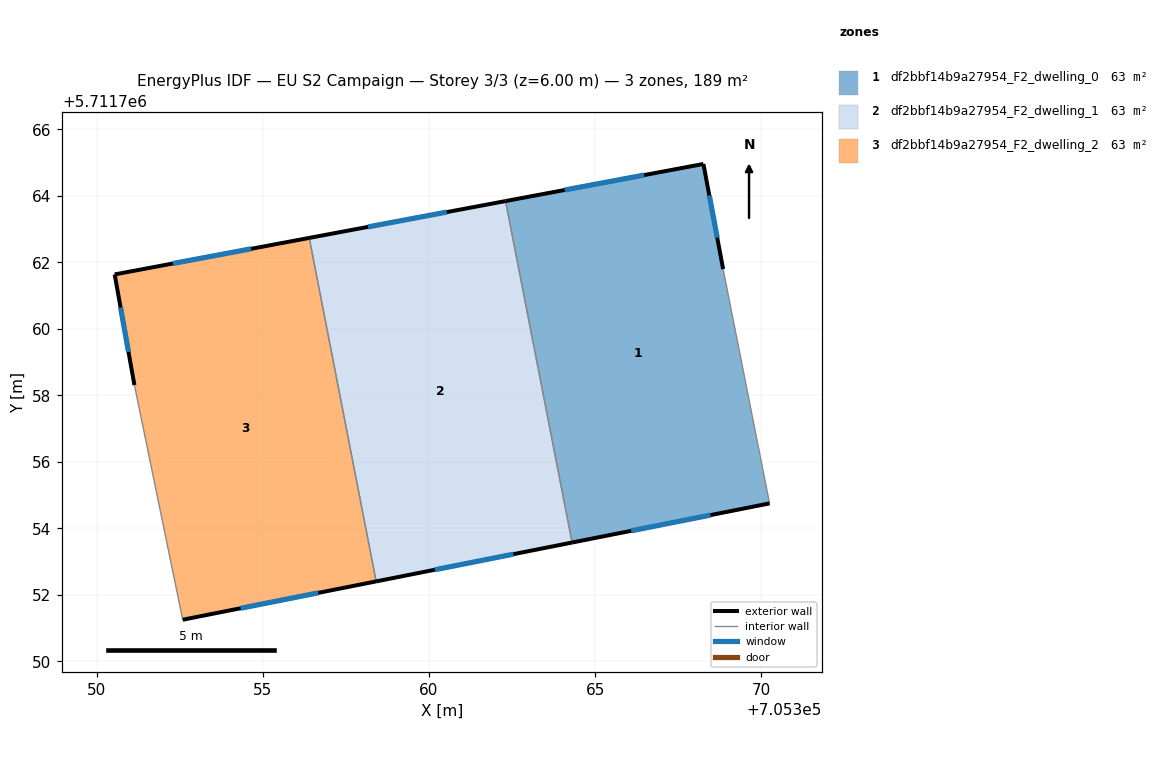
=== STOREY PLAN SPEC (per zone: floor XY polygon, exterior-wall plan segments, windows/doors) ===
zone 1: df2bbf14b9a27954_F2_dwelling_0  (63.0 m²)
  floor: (705368.25, 5711764.96) (705368.85, 5711761.80) (705370.24, 5711754.75) (705364.30, 5711753.58) (705362.30, 5711763.85)
  exterior wall: (705364.30, 5711753.58) – (705370.24, 5711754.75)  [6.1 m]
    window: (705366.08, 5711753.93) – (705368.47, 5711754.40)  [2.9 m²]
  exterior wall: (705368.25, 5711764.96) – (705362.30, 5711763.85)  [6.1 m]
    window: (705366.47, 5711764.63) – (705364.08, 5711764.18)  [2.9 m²]
  exterior wall: (705368.85, 5711761.80) – (705368.25, 5711764.96)  [3.2 m]
    window: (705368.67, 5711762.75) – (705368.43, 5711764.02)  [1.6 m²]
  interior walls: 2
zone 2: df2bbf14b9a27954_F2_dwelling_1  (63.1 m²)
  floor: (705362.30, 5711763.85) (705364.30, 5711753.58) (705358.41, 5711752.41) (705356.40, 5711762.74)
  exterior wall: (705362.30, 5711763.85) – (705356.40, 5711762.74)  [6.0 m]
    window: (705360.53, 5711763.51) – (705358.16, 5711763.07)  [2.9 m²]
  exterior wall: (705358.41, 5711752.41) – (705364.30, 5711753.58)  [6.0 m]
    window: (705360.17, 5711752.76) – (705362.54, 5711753.23)  [2.9 m²]
  interior walls: 2
zone 3: df2bbf14b9a27954_F2_dwelling_2  (63.0 m²)
  floor: (705356.40, 5711762.74) (705358.41, 5711752.41) (705352.59, 5711751.25) (705351.14, 5711758.31) (705350.55, 5711761.64)
  exterior wall: (705350.55, 5711761.64) – (705351.14, 5711758.31)  [3.4 m]
    window: (705350.72, 5711760.64) – (705350.96, 5711759.31)  [1.6 m²]
  exterior wall: (705356.40, 5711762.74) – (705350.55, 5711761.64)  [6.0 m]
    window: (705354.65, 5711762.41) – (705352.30, 5711761.97)  [2.9 m²]
  exterior wall: (705352.59, 5711751.25) – (705358.41, 5711752.41)  [5.9 m]
    window: (705354.33, 5711751.60) – (705356.67, 5711752.06)  [2.9 m²]
  interior walls: 2

=== DERIVED (storey summary) ===
Building: EU S2 Campaign
Storey: 3 of 3  (floor level z = 6.00 m)
Storey gross floor area: 189.1 m²
Zones on this storey: 3
  - df2bbf14b9a27954_F2_dwelling_0: floor 63.0 m²; exterior wall 15.3 m (46.0 m²); 3 window(s) 7.4 m²; WWR 16.1%
  - df2bbf14b9a27954_F2_dwelling_1: floor 63.1 m²; exterior wall 12.0 m (36.1 m²); 2 window(s) 5.8 m²; WWR 16.1%
  - df2bbf14b9a27954_F2_dwelling_2: floor 63.0 m²; exterior wall 15.3 m (45.8 m²); 3 window(s) 7.4 m²; WWR 16.1%
Zone adjacency (shared interzone walls):
  - df2bbf14b9a27954_F2_dwelling_0 ↔ df2bbf14b9a27954_F2_dwelling_1
  - df2bbf14b9a27954_F2_dwelling_1 ↔ df2bbf14b9a27954_F2_dwelling_2